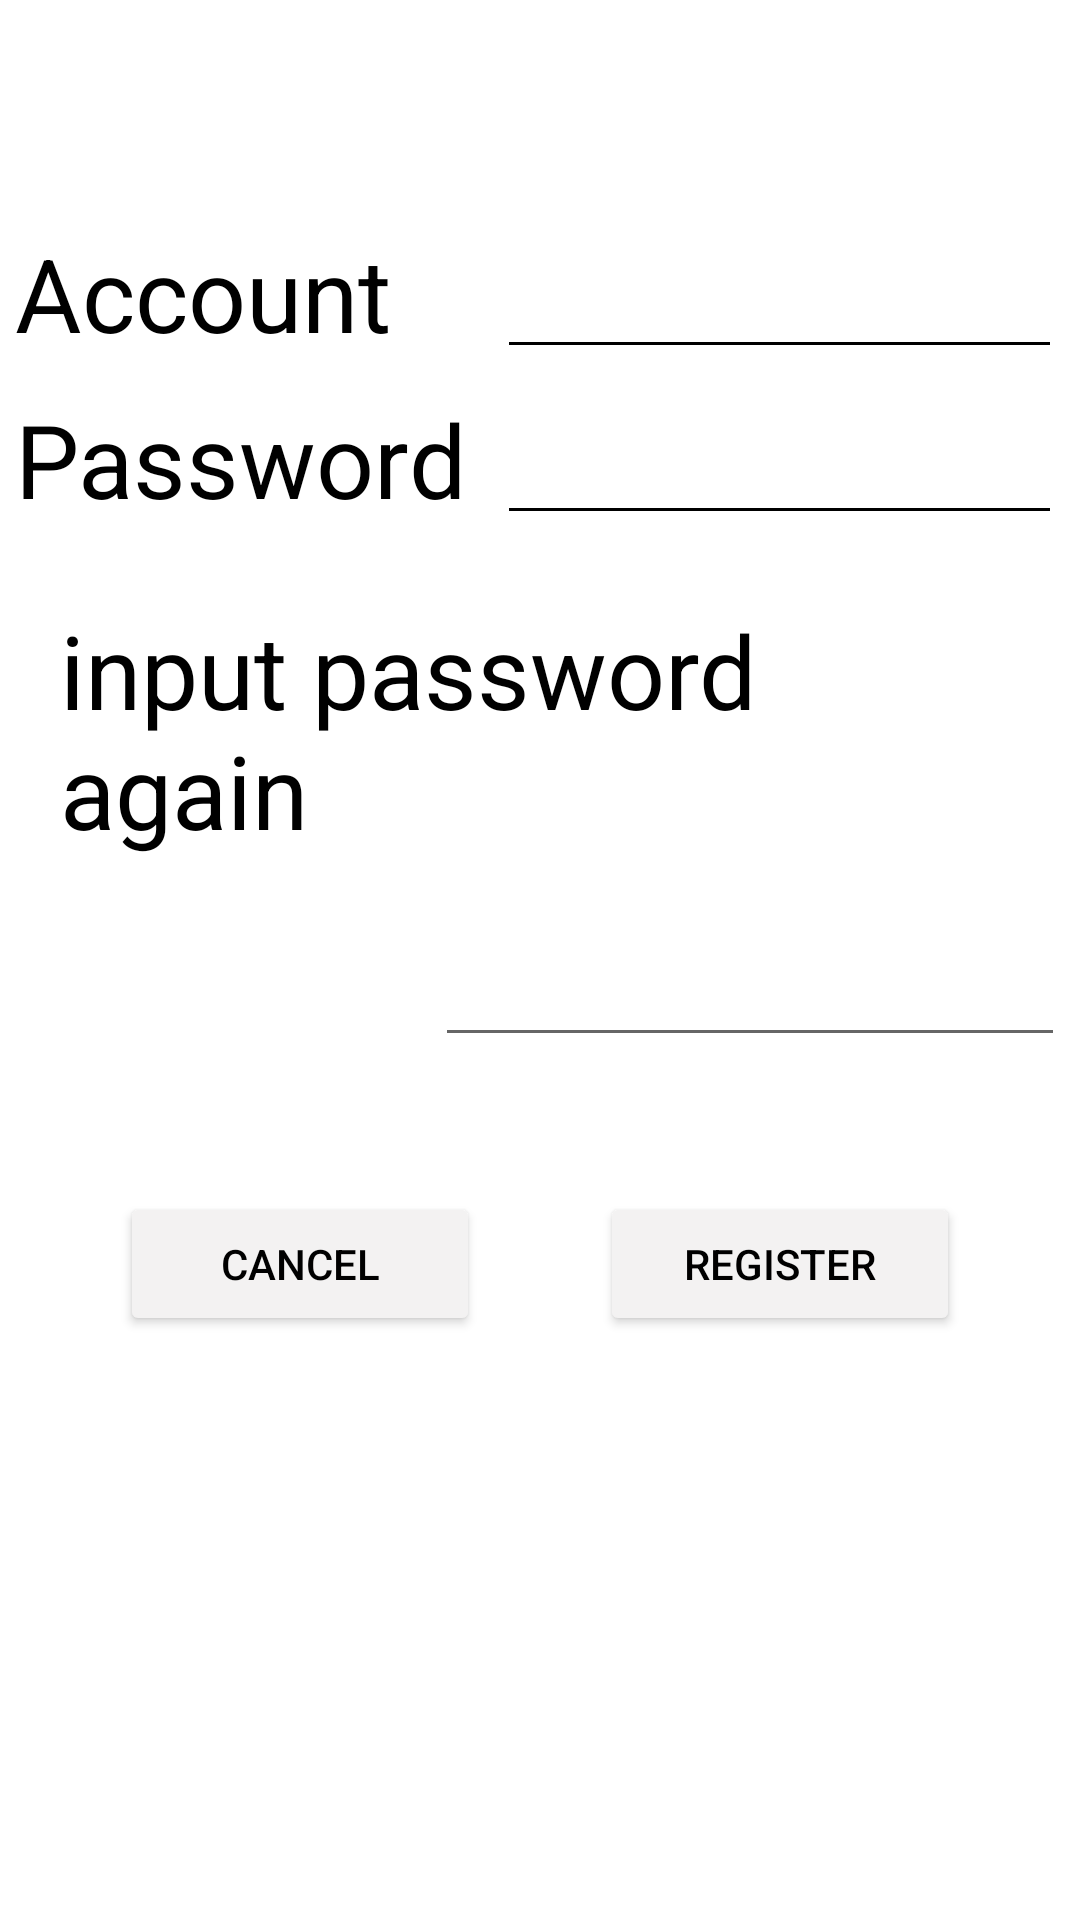

Reconstruct the res/layout file that produces this screen, plus the resources it refers to.
<!-- AndroidManifest.xml: application theme Theme.SEHH3140 -->
<!-- res/layout/activity_register.xml -->
<?xml version="1.0" encoding="utf-8"?>
<androidx.constraintlayout.widget.ConstraintLayout xmlns:android="http://schemas.android.com/apk/res/android"
    xmlns:app="http://schemas.android.com/apk/res-auto"
    xmlns:tools="http://schemas.android.com/tools"
    android:layout_width="match_parent"
    android:layout_height="match_parent"
    tools:context=".register">

    <LinearLayout
        android:layout_width="match_parent"
        android:layout_height="match_parent"
        android:orientation="vertical">

        <TableLayout
            android:layout_width="wrap_content"
            android:layout_height="wrap_content"
            android:layout_gravity="right"
            android:layout_marginTop="70dp"
            android:layout_marginEnd="10dp">

            <TableRow
                android:layout_width="match_parent"
                android:layout_height="match_parent">

                <TextView
                    android:id="@+id/Account"
                    android:layout_width="wrap_content"
                    android:layout_height="wrap_content"
                    android:layout_margin="5dp"
                    android:text="Account"
                    android:textColor="#000000"
                    android:textSize="34sp" />

                <EditText
                    android:id="@+id/et1"
                    android:layout_width="wrap_content"
                    android:layout_height="wrap_content"
                    android:layout_margin="5dp"
                    android:backgroundTint="#000000"
                    android:elegantTextHeight="false"
                    android:ems="10"
                    android:inputType="textPersonName"
                    android:textColor="#000000" />
            </TableRow>

            <TableRow
                android:layout_width="match_parent"
                android:layout_height="match_parent">

                <TextView
                    android:id="@+id/password"
                    android:layout_width="wrap_content"
                    android:layout_height="wrap_content"
                    android:layout_margin="5dp"
                    android:text="Password"
                    android:textColor="#000000"
                    android:textSize="34sp" />

                <EditText
                    android:id="@+id/et2"
                    android:layout_width="wrap_content"
                    android:layout_height="wrap_content"
                    android:layout_margin="5dp"
                    android:backgroundTint="#000000"
                    android:ems="10"
                    android:inputType="textPersonName"
                    android:textColor="#000000" />
            </TableRow>

        </TableLayout>

        <LinearLayout
            android:layout_width="match_parent"
            android:layout_height="wrap_content"
            android:layout_gravity="right"
            android:orientation="vertical">

            <TextView
                android:id="@+id/textView3"
                android:layout_width="wrap_content"
                android:layout_height="wrap_content"
                android:layout_margin="20dp"
                android:text="input password again"
                android:textColor="#000000"
                android:textSize="34sp" />

            <EditText
                android:id="@+id/et3"
                android:layout_width="wrap_content"
                android:layout_height="wrap_content"
                android:layout_gravity="right"
                android:layout_margin="5dp"
                android:ems="10"
                android:inputType="textPersonName" />
        </LinearLayout>

        <LinearLayout
            android:layout_width="match_parent"
            android:layout_height="wrap_content"
            android:layout_margin="20dp"
            android:orientation="horizontal">

            <Button
                android:id="@+id/cancel"
                android:layout_width="wrap_content"
                android:layout_height="wrap_content"
                android:layout_margin="20dp"
                android:layout_weight="1"
                android:backgroundTint="#F3F2F2"
                android:text="cancel"
                android:textColor="#000000" />

            <Button
                android:id="@+id/register"
                android:layout_width="wrap_content"
                android:layout_height="wrap_content"
                android:layout_margin="20dp"
                android:layout_weight="1"
                android:backgroundTint="#F3F2F2"
                android:text="register"
                android:textColor="#000000" />
        </LinearLayout>

    </LinearLayout>
</androidx.constraintlayout.widget.ConstraintLayout>
<!-- resources referenced by this layout -->
<resources>
  <style name="Theme.SEHH3140" parent="Theme.MaterialComponents.DayNight.DarkActionBar">
          
          <item name="colorPrimary">@color/purple_500</item>
          <item name="colorPrimaryVariant">@color/purple_700</item>
          <item name="colorOnPrimary">@color/white</item>
          
          <item name="colorSecondary">@color/teal_200</item>
          <item name="colorSecondaryVariant">@color/teal_700</item>
          <item name="colorOnSecondary">@color/black</item>
          
          <item name="android:statusBarColor" tools:targetApi="l">?attr/colorPrimaryVariant</item>
          
      </style>
  <!-- not gathered from this repository: default colours our renderer supplied (Android Studio template values) -->
  <color name="purple_500">#FF6200EE</color>
  <color name="purple_700">#FF3700B3</color>
  <color name="teal_200">#FF03DAC5</color>
  <color name="teal_700">#FF018786</color>
  <color name="black">#FF000000</color>
  <color name="white">#FFFFFFFF</color>
</resources>
